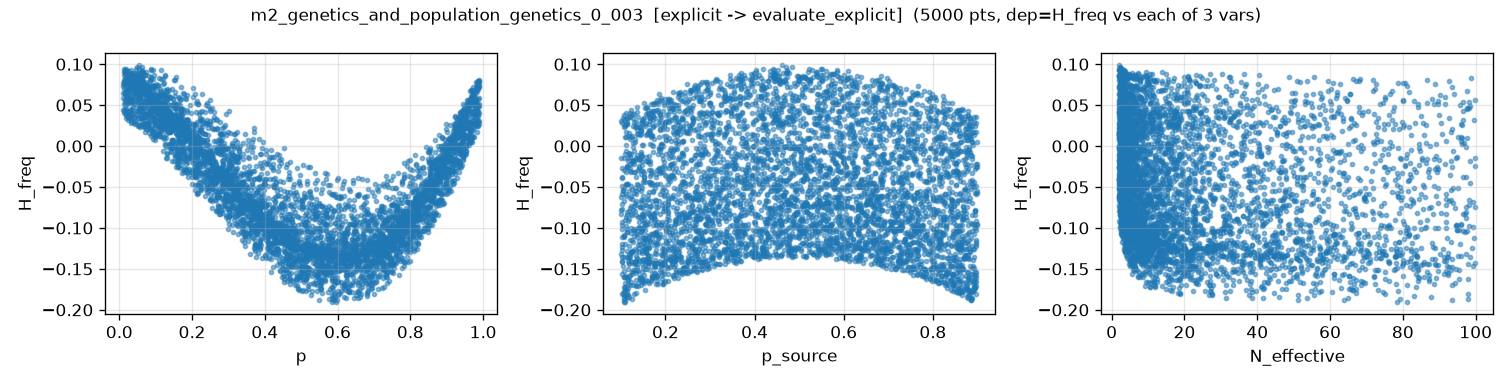

Source data for this figure (header and first rows):
p, p_source, N_effective, H_freq, H_freq_noisy
5.115851922062515378e-01, 1.333039637036106950e-01, 1.875230791757768145e+01, -1.639869629134746987e-01, -1.622590419531507733e-01
9.414544223994165684e-01, 6.866836280992436592e-01, 2.260530508593860510e+00, 3.953776002403613932e-02, 4.364585074154193195e-02
1.512764204652410627e-01, 1.718946494367689648e-01, 3.530878681916432171e+00, 2.403524279888882842e-02, 2.568742817980576576e-02
9.396764581944989647e-01, 1.870894653925278261e-01, 5.030494382404281595e+01, -5.940038214721610199e-03, -1.245582437274341502e-02
3.155948229702757457e-01, 6.097355676049935891e-01, 7.506060185344440860e+00, -3.430872255265887683e-02, -2.978194321929329008e-02
4.248599199931241688e-01, 7.767859609835582324e-01, 2.914795947629493256e+01, -1.225983352234092383e-01, -1.203664623615891827e-01
8.211485419440328615e-01, 3.062945338888169999e-01, 7.484951660730013501e+00, -6.841515592488478514e-02, -7.109992210168621096e-02
4.110151536417780416e-01, 5.049528824612600220e-01, 2.687471229108908233e+00, -1.639594882582717794e-02, -1.349035830484541197e-02
5.486018139195982801e-01, 7.133384411975464134e-01, 3.830200296572343621e+00, -9.218541828884668776e-02, -9.036255630791631410e-02
3.700793097820700289e-02, 2.480247082073848697e-01, 2.222642438935291676e+00, 7.522376679732865890e-02, 7.669442928060628273e-02
7.484428465013104326e-01, 4.298356045780823420e-01, 9.009919325471830831e+00, -9.360083505279515048e-02, -9.345872384621616014e-02
5.373804469548926210e-01, 5.743269831166036843e-01, 4.307956200646104072e+00, -8.239475008218327678e-02, -7.966118514912104431e-02
3.331370821691103101e-01, 7.299159175001250777e-01, 4.343952227570133573e+01, -7.866037282265836428e-02, -8.234264325766670056e-02
7.826601293598361986e-01, 5.587447390098447819e-01, 2.465049946337729558e+00, -3.406291054749122083e-02, -3.487746028745648819e-02
3.071309327058120986e-01, 2.168915725314034815e-01, 3.280484730874969301e+01, -7.476120676347286498e-02, -7.717180332687276212e-02
4.544279316910384559e-01, 7.643745194950674060e-01, 2.765451055257741331e+01, -1.296043138069796763e-01, -1.266100827438065290e-01
1.413608633022214733e-01, 7.488812365878679822e-01, 1.367845201043593839e+01, 2.098257857092572509e-02, 2.118118910833401841e-02
4.050507267181866489e-01, 6.783401078475830293e-01, 1.267735201751146867e+01, -8.951648435726328179e-02, -9.097876811208872871e-02
2.093861358626266378e-01, 6.863979185734895294e-01, 4.061027112461176536e+00, 2.313650775790826453e-02, 1.922696544612405301e-02
2.670670736330125195e-01, 4.646052022686426586e-01, 7.252078172513535925e+00, -7.681080153969344071e-03, -8.967041357063698301e-03
7.453573791774514845e-01, 6.201892758719337317e-01, 4.185695229999436151e+01, -1.129844087553107390e-01, -1.129436978527190161e-01
2.848005828263191486e-01, 8.989868559346652077e-01, 4.263098564559054005e+00, -5.490821780334542712e-02, -5.628623232984227703e-02
4.854871549430023747e-01, 8.798944931750470877e-01, 2.300485790959981003e+01, -1.636055055004348446e-01, -1.571351864284438182e-01
9.711224558052138356e-01, 2.491587228673577958e-01, 3.713853260910425291e+01, 3.957243925751698782e-02, 4.460606083404596023e-02
9.524240497905109848e-01, 6.099284690308809376e-01, 7.607448150184769986e+01, 3.784162046826668180e-02, 2.428580807343683895e-02
7.202941419580629612e-01, 7.940296952076513204e-01, 2.418170510512114735e+00, -7.688084395616495703e-02, -8.632591018600331567e-02
5.404023184364855625e-01, 1.481050900842561246e-01, 1.654086482459379326e+01, -1.638775280211430263e-01, -1.647513884814188478e-01
2.813533799644634126e-01, 5.599521915717015075e-01, 2.904002516944616197e+00, 2.251836379269078758e-02, 2.040741173480901949e-02
1.674389685996243438e-01, 1.923936552254756072e-01, 6.414953472348436492e+01, -1.064708511358364307e-02, -9.578870126090587370e-03
9.605269049518099234e-01, 2.468523646023189910e-01, 8.331311204084046551e+01, 2.760560327729220942e-02, 2.869221293240502638e-02
5.157472138369211256e-01, 3.873570004659437904e-01, 2.488778134861080460e+00, -4.268324705971637822e-02, -3.209405328446113259e-02
1.235483002213549064e-01, 5.453353751935385851e-01, 2.948548146803730674e+00, 7.687461553262646408e-02, 7.131451171916505793e-02
6.210199604267504503e-01, 5.331693033308758656e-01, 1.198337323894566886e+01, -1.204623855750827088e-01, -1.223504106107177053e-01
7.711494520554520449e-01, 5.031884678147561241e-01, 4.145873183194033373e+01, -9.681260983152589761e-02, -8.659875179406424650e-02
6.107432350319796921e-01, 8.658082504149775538e-01, 2.226607293202367188e+01, -1.765412782195140973e-01, -1.733077632385048583e-01
9.089517506950846037e-01, 5.074728743550568355e-01, 7.321715273169958849e+00, 7.863079672968981138e-03, 1.117839653485028922e-02
4.880101913091880461e-02, 6.864769100109585631e-01, 2.065595216787112776e+01, 6.890451077542887603e-02, 6.633447891699156829e-02
5.280174779948212382e-01, 3.674398164712385784e-01, 4.536743173306453514e+01, -1.321491725113823623e-01, -1.403895483656606158e-01
4.601491652276956668e-01, 6.954669374997612952e-01, 7.355779352683646266e+01, -1.249910301212108221e-01, -1.241537064000971108e-01
7.110258756687808102e-02, 6.983124987152009577e-01, 3.435886201108562688e+00, 7.321260844552317237e-02, 7.375767888463090338e-02
6.385016057565874315e-01, 6.356522990811337426e-01, 5.411235015953445782e+01, -1.395064577288319674e-01, -1.456432180000548360e-01
8.455801817110436547e-01, 7.034365991990156886e-01, 2.522378307874819470e+01, -6.595382045063274967e-02, -6.936995375953555754e-02
5.910821977421982787e-01, 5.578853567070548580e-01, 1.630024609315143991e+01, -1.255568265271188033e-01, -1.259170449257549507e-01
2.648954987824787555e-01, 7.845116602048403109e-01, 1.121751963480170566e+01, -4.391602165149205428e-02, -4.863977976679594029e-02
8.330838906107805863e-01, 7.660271477972585563e-01, 1.475270087682325126e+01, -8.158876809928722329e-02, -8.208011793854831650e-02
5.093059638910791831e-01, 1.771118191192981028e-01, 1.203344692986485853e+01, -1.459268777587762744e-01, -1.454494626214289932e-01
5.106711067772023993e-01, 4.586846298849142078e-01, 2.757486359964900657e+01, -1.198364333052438502e-01, -1.196585021199664256e-01
7.479696035481343541e-01, 1.965376515190798701e-01, 7.088331156166711366e+01, -1.415846765325791679e-01, -1.441161348241507545e-01
1.549635950692574149e-01, 8.604312314333656397e-01, 5.052261988418939254e+00, 4.667906291200840663e-03, 7.636646650129954618e-03
8.132341847368914634e-01, 4.479129570232309732e-01, 2.016217220447844571e+00, -1.075770769172168517e-02, -6.301872920310043480e-03
6.796211678831920455e-01, 2.760626544806267235e-01, 2.212035767991048285e+00, -6.054386619762686106e-02, -5.893962467479404305e-02
7.813550027237050610e-01, 7.701028333780545188e-01, 7.079053863857630802e+01, -1.196880595413989390e-01, -1.237792106783504736e-01
1.977839338397325286e-01, 1.697729276769831819e-01, 7.569878189693513093e+01, -3.218837004473745766e-02, -2.853010862581025278e-02
7.963168779118393603e-01, 2.232695589167108530e-01, 6.135951207442801802e+01, -1.127603691232421657e-01, -1.152675692155774312e-01
1.974974475360562753e-01, 6.430639493996295197e-01, 1.952694751573098131e+01, 5.273757849872218184e-03, 9.669560941312145205e-03
8.992156501624244680e-02, 5.059386583110594415e-01, 1.973728680073013564e+01, 6.505590738125732742e-02, 5.969697029687010686e-02
8.481224348013287617e-01, 3.138357330172647508e-01, 9.710943754008445339e+00, -5.437828686341439344e-02, -4.980595084777048737e-02
8.540578262541150822e-01, 5.610238154097431096e-01, 7.498519365575930351e+00, -3.575671842608738049e-02, -3.585703569916478400e-02
8.690063544882489222e-01, 2.659069390492253548e-01, 7.701009247902376842e+01, -5.598321898728370050e-02, -6.222696343895577770e-02
4.724715249716144316e-01, 3.473884887178780856e-01, 1.592427185377483312e+01, -1.121884201599570585e-01, -1.137579175197912934e-01
... 4,940 more rows
